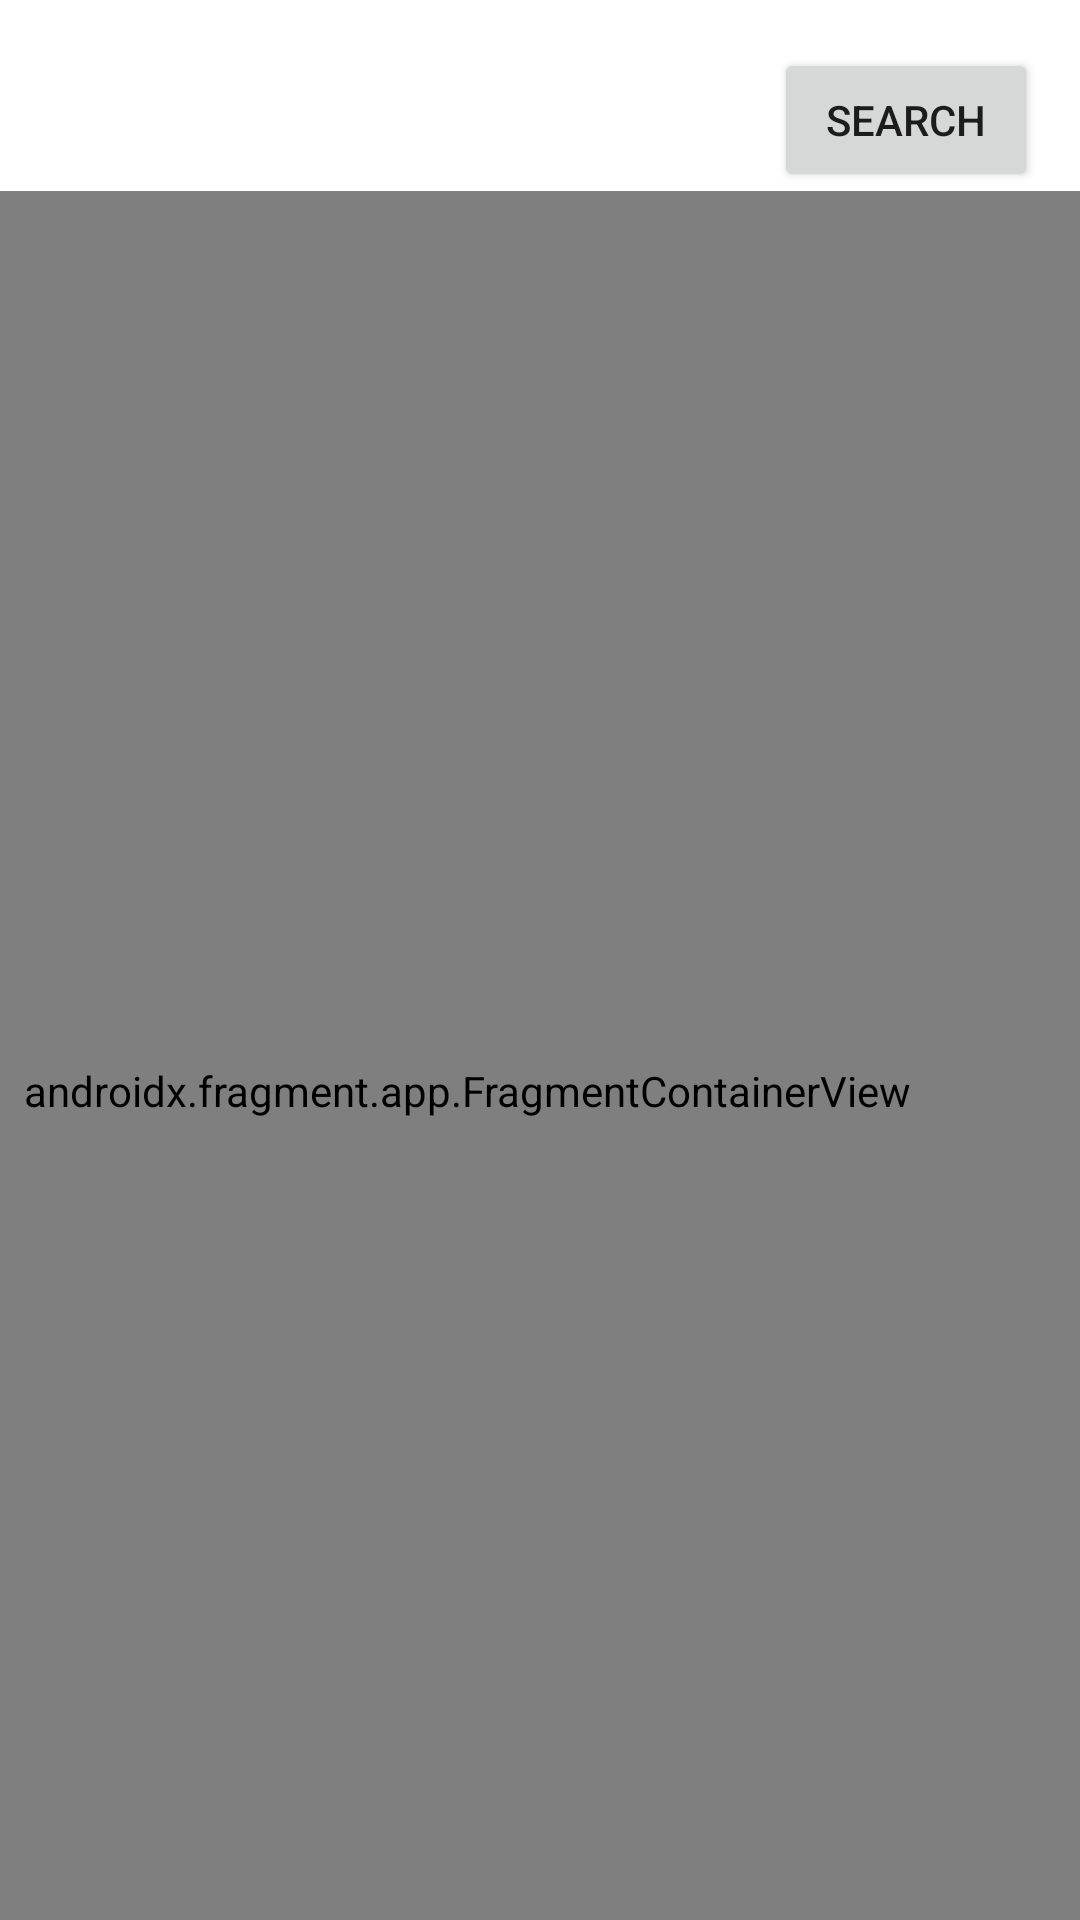

Layout XML and referenced resources for this Android screen:
<!-- AndroidManifest.xml: application theme Theme.Oit -->
<!-- res/layout/fragment_signed_in.xml -->
<?xml version="1.0" encoding="utf-8"?>
<androidx.constraintlayout.widget.ConstraintLayout
    xmlns:android="http://schemas.android.com/apk/res/android"
    xmlns:app="http://schemas.android.com/apk/res-auto"
    xmlns:tools="http://schemas.android.com/tools"
    android:id="@+id/frameLayout"
    android:layout_width="match_parent"
    android:layout_height="match_parent"
    tools:context=".screens.SignedInFragment">

    <Button
        android:id="@+id/button"
        android:layout_width="wrap_content"
        android:layout_height="wrap_content"
        android:layout_marginTop="16dp"
        android:text="Search"
        app:layout_constraintEnd_toEndOf="parent"

        app:layout_constraintHorizontal_bias="0.949"
        app:layout_constraintStart_toStartOf="parent"
        app:layout_constraintTop_toTopOf="parent" />

    <androidx.fragment.app.FragmentContainerView
        android:id="@+id/fragmentContainerCategory"
        android:name="com.rig.oit.screens.CategoryFragment"
        android:layout_width="409dp"
        android:layout_height="600dp"
        app:layout_constraintBottom_toBottomOf="parent"
        app:layout_constraintEnd_toEndOf="parent"
        app:layout_constraintHorizontal_bias="1.0"
        app:layout_constraintStart_toStartOf="parent"
        app:layout_constraintTop_toBottomOf="@+id/button"
        app:layout_constraintVertical_bias="0.014"
        tools:layout="@layout/fragment_category" />



</androidx.constraintlayout.widget.ConstraintLayout>
<!-- res/layout/fragment_category.xml (included above) -->
<?xml version="1.0" encoding="utf-8"?>
<LinearLayout xmlns:android="http://schemas.android.com/apk/res/android"
    xmlns:tools="http://schemas.android.com/tools"
    android:layout_width="match_parent"
    android:layout_height="match_parent"
    tools:context=".screens.CategoryFragment">
    <androidx.recyclerview.widget.RecyclerView
        android:layout_width="match_parent"
        android:layout_height="match_parent">
    </androidx.recyclerview.widget.RecyclerView>
</LinearLayout>
<!-- resources referenced by this layout -->
<resources>
  <style name="Theme.Oit" parent="Theme.MaterialComponents.DayNight.DarkActionBar">
          
          <item name="colorPrimary">@color/purple_500</item>
          <item name="colorPrimaryVariant">@color/purple_700</item>
          <item name="colorOnPrimary">@color/white</item>
          
          <item name="colorSecondary">@color/teal_200</item>
          <item name="colorSecondaryVariant">@color/teal_700</item>
          <item name="colorOnSecondary">@color/black</item>
          
          <item name="android:statusBarColor">?attr/colorPrimaryVariant</item>
          
      </style>
  <!-- not gathered from this repository: default colours our renderer supplied (Android Studio template values) -->
  <color name="purple_500">#FF6200EE</color>
  <color name="purple_700">#FF3700B3</color>
  <color name="teal_200">#FF03DAC5</color>
  <color name="teal_700">#FF018786</color>
  <color name="black">#FF000000</color>
  <color name="white">#FFFFFFFF</color>
</resources>
